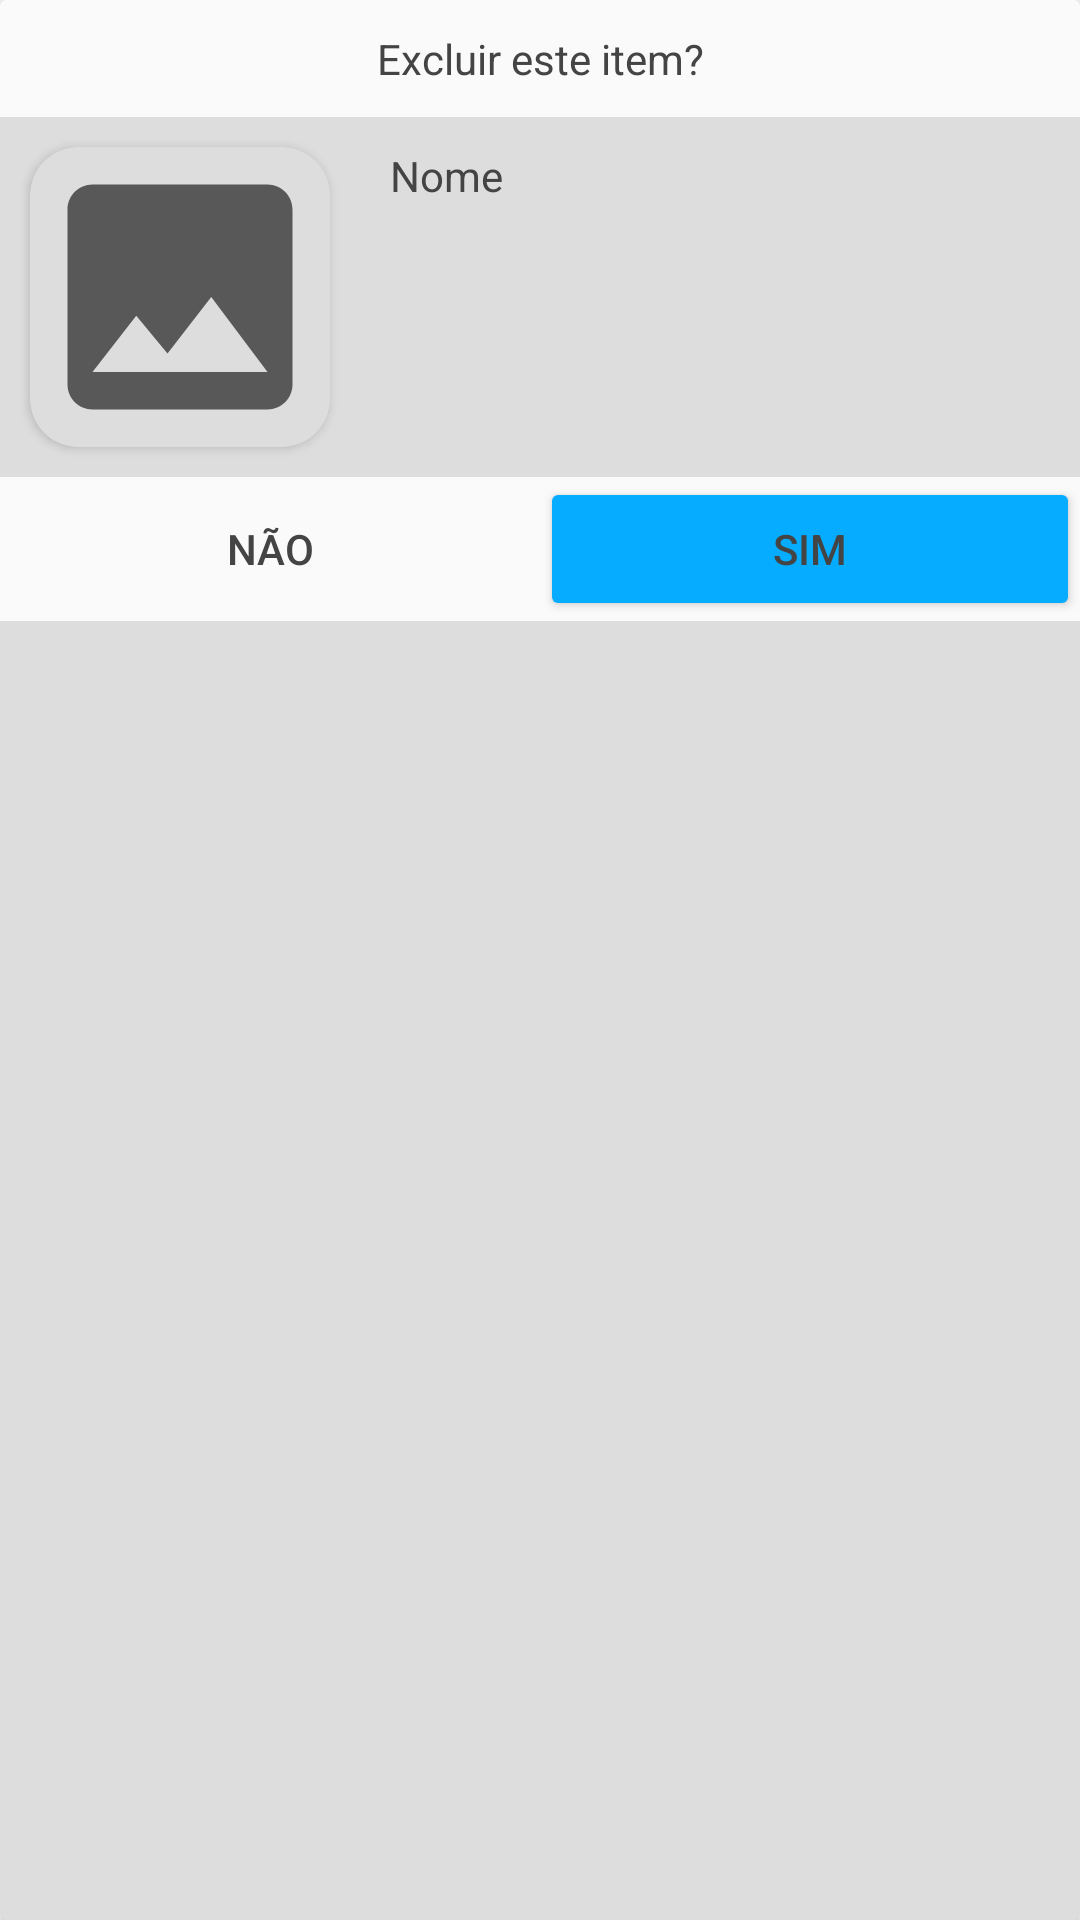

The Android layout XML behind this screen, and the referenced resources:
<!-- AndroidManifest.xml: application theme AppThemeLight -->
<!-- res/layout/popup_delete.xml -->
<?xml version="1.0" encoding="utf-8"?>
<androidx.cardview.widget.CardView
    xmlns:android="http://schemas.android.com/apk/res/android"
    xmlns:app="http://schemas.android.com/apk/res-auto"
    android:id="@+id/popup_layout"
    android:layout_width="match_parent"
    android:layout_height="wrap_content"
    android:backgroundTint="?attr/cardbackgroundColor">

    <LinearLayout
        android:layout_width="match_parent"
        android:layout_height="wrap_content"
        android:orientation="vertical">

        <TextView
            android:id="@+id/titulo"
            android:layout_width="match_parent"
            android:layout_height="wrap_content"
            android:padding="10dp"
            android:text="@string/excluir_imagem"
            android:background="?attr/colorPrimary"
            android:textAlignment="center"/>

        <LinearLayout
            android:layout_width="match_parent"
            android:layout_height="match_parent"
            android:orientation="horizontal">

            <androidx.cardview.widget.CardView
                android:layout_width="100dp"
                android:layout_height="100dp"
                android:layout_margin="10dp"
                android:backgroundTint="?attr/cardbackgroundColor"
                app:cardCornerRadius="16dp">

                <ImageView
                    android:id="@+id/image"
                    android:layout_width="match_parent"
                    android:layout_height="match_parent"
                    android:adjustViewBounds="true"
                    android:contentDescription="@null"
                    android:scaleType="fitCenter"
                    android:src="?attr/ic_photo" />

            </androidx.cardview.widget.CardView>

            <LinearLayout
                android:layout_width="match_parent"
                android:layout_height="wrap_content"
                android:layout_margin="10dp"
                android:orientation="vertical">

                <TextView
                    android:id="@+id/nome"
                    android:layout_width="wrap_content"
                    android:layout_height="wrap_content"
                    android:text="@string/nome"
                    android:maxLines="2"/>

                <TextView
                    android:id="@+id/tamanho"
                    android:layout_width="wrap_content"
                    android:layout_height="wrap_content"
                    android:visibility="gone"/>

                <TextView
                    android:id="@+id/dimenssao"
                    android:layout_width="wrap_content"
                    android:layout_height="wrap_content"
                    android:visibility="gone"/>
            </LinearLayout>

        </LinearLayout>

        <LinearLayout
            android:layout_width="match_parent"
            android:layout_height="wrap_content"
            android:background="?attr/colorPrimary"
            android:orientation="horizontal">

            <Button
                android:id="@+id/btn_nao"
                android:layout_width="0dp"
                android:layout_height="wrap_content"
                android:layout_weight="1"
                android:text="@string/nao"
                style="@style/Widget.AppCompat.Button.Borderless.Colored"/>

            <Button
                android:id="@+id/btn_sim"
                android:layout_width="0dp"
                android:layout_height="wrap_content"
                android:layout_weight="1"
                android:text="@string/sim"
                style="@style/Widget.AppCompat.Button.Colored"/>
        </LinearLayout>

    </LinearLayout>

</androidx.cardview.widget.CardView>
<!-- resources referenced by this layout -->
<resources>
  <string name="excluir_imagem">Excluir este item?</string>
  <string name="nao">Não</string>
  <string name="nome">Nome</string>
  <string name="sim">Sim</string>
  <color name="colorPrimary">#FAFAFA</color>
  <color name="colorPrimaryDark">#D1D1D1</color>
  <color name="colorAccent">#05ACFF</color>
  <color name="tintColorL">#333</color>
  <color name="textColorL">#444</color>
  <color name="cardColorL">#ddd</color>
  <color name="transparenteL">#aaFFFFFF</color>
  <color name="windowBackgroundL">#fff</color>
  <!-- drawable bg_gradient_light (drawable) -->
  <?xml version="1.0" encoding="utf-8"?>
  <shape xmlns:android="http://schemas.android.com/apk/res/android"
      android:shape="rectangle">
      <gradient
          android:startColor="@color/colorAccent"
          android:centerColor="@color/transparent"
          android:endColor="@color/transparent"
          android:angle="90"/>
      <corners
          android:radius="0dp"/>
  </shape>
  <!-- drawable ic_photo_light (drawable-anydpi) -->
  <vector xmlns:android="http://schemas.android.com/apk/res/android"
      android:width="24dp"
      android:height="24dp"
      android:viewportWidth="24"
      android:viewportHeight="24"
      android:alpha="0.6">
      <path
          android:fillColor="#FF000000"
          android:pathData="M21,19V5c0,-1.1 -0.9,-2 -2,-2H5c-1.1,0 -2,0.9 -2,2v14c0,1.1 0.9,2 2,2h14c1.1,0 2,-0.9 2,-2zM8.5,13.5l2.5,3.01L14.5,12l4.5,6H5l3.5,-4.5z"/>
  </vector>
  <!-- drawable ic_video_play_light (drawable-anydpi) -->
  <vector xmlns:android="http://schemas.android.com/apk/res/android"
      android:width="24dp"
      android:height="24dp"
      android:viewportWidth="24"
      android:viewportHeight="24"
      android:tint="@color/preto"
      android:alpha="0.7">
      <path
          android:fillColor="#FFFFFF"
          android:pathData="M10,16.5l6,-4.5 -6,-4.5v9zM12,2C6.48,2 2,6.48 2,12s4.48,10 10,10 10,-4.48 10,-10S17.52,2 12,2zM12,20c-4.41,0 -8,-3.59 -8,-8s3.59,-8 8,-8 8,3.59 8,8 -3.59,8 -8,8z"/>
  </vector>
  <!-- drawable ic_camera_light (drawable-anydpi) -->
  <vector xmlns:android="http://schemas.android.com/apk/res/android"
      android:width="24dp"
      android:height="24dp"
      android:viewportWidth="24"
      android:viewportHeight="24"
      android:alpha="0.8">
      <path
          android:fillColor="#FF000000"
          android:pathData="M12,12m-3.2,0a3.2,3.2 0,1 1,6.4 0a3.2,3.2 0,1 1,-6.4 0"/>
      <path
          android:fillColor="#FF000000"
          android:pathData="M9,2L7.17,4L4,4c-1.1,0 -2,0.9 -2,2v12c0,1.1 0.9,2 2,2h16c1.1,0 2,-0.9 2,-2L22,6c0,-1.1 -0.9,-2 -2,-2h-3.17L15,2L9,2zM12,17c-2.76,0 -5,-2.24 -5,-5s2.24,-5 5,-5 5,2.24 5,5 -2.24,5 -5,5z"/>
  </vector>
  <style name="ToolBarStyleL" parent="Widget.AppCompat.Toolbar">
          <item name="android:background">@color/colorPrimary</item>
          <item name="titleTextColor">@color/titleTextColorL</item>
          <item name="subtitleTextColor">@color/subtitleTextColorL</item>
      </style>
  <style name="bottomNavigationL">
          <item name="android:background">@color/colorPrimary</item>
          <item name="itemIconTint">@color/tintColorL</item>
          <item name="itemTextColor">@color/titleTextColorL</item>
      </style>
  <style name="checkboxL" parent="Widget.AppCompat.CompoundButton.CheckBox">
          <item name="android:textColor">@color/textColorL</item>
          <item name="android:buttonTint">@color/textColorL</item>
      </style>
  <style name="radioButtonL" parent="Widget.AppCompat.CompoundButton.RadioButton">
          <item name="android:textColor">@color/textColorL</item>
          <item name="android:buttonTint">@color/textColorL</item>
      </style>
  <style name="WindowAnimation">
          <item name="android:windowEnterAnimation">@android:anim/fade_in</item>
          <item name="android:windowExitAnimation">@android:anim/fade_out</item>
      </style>
  <color name="transparent">#00000000</color>
  <color name="preto">#000000</color>
  <color name="titleTextColorL">#444</color>
  <color name="subtitleTextColorL">#555</color>
</resources>
